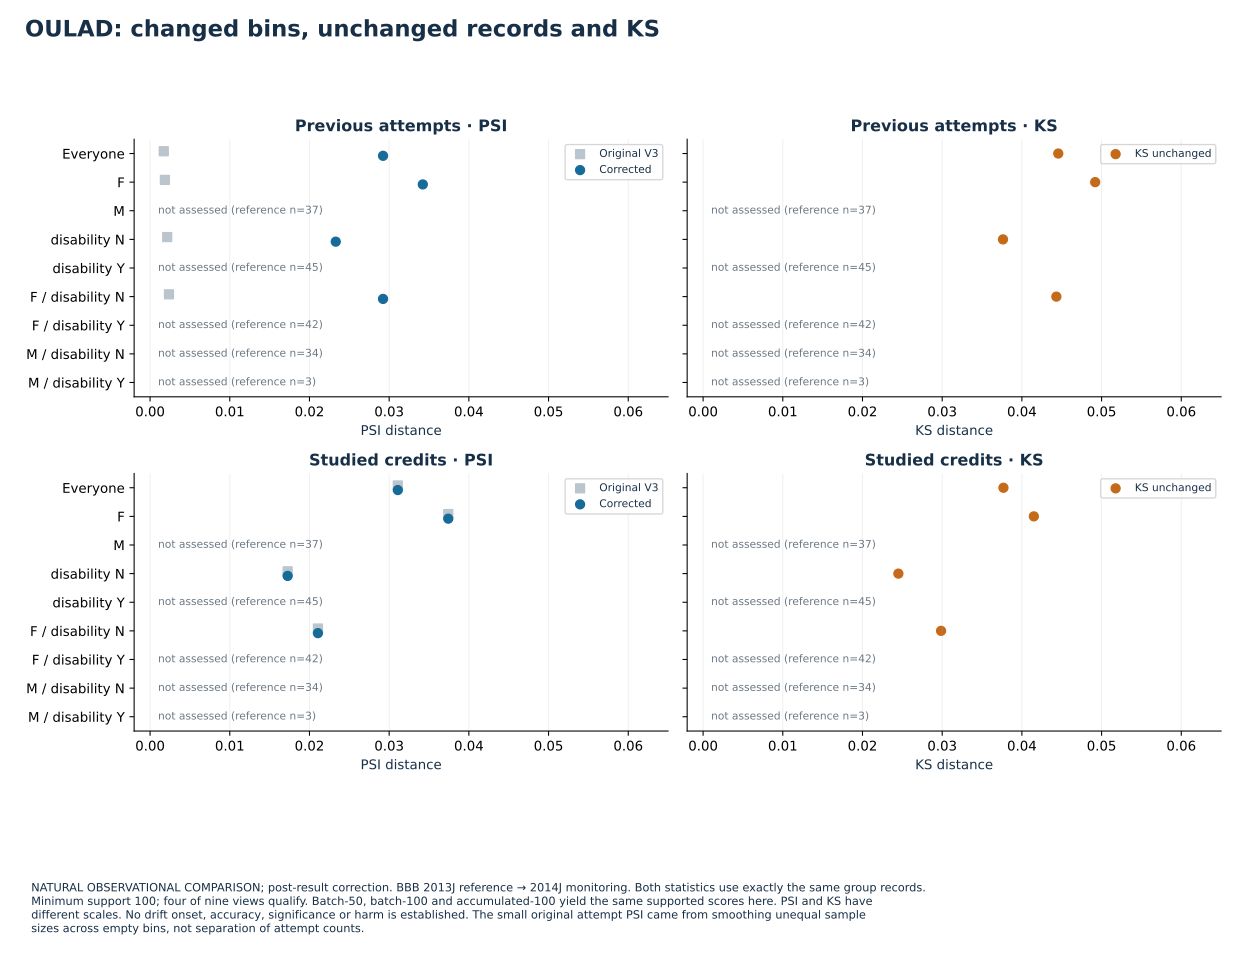

Values plotted in this chart, from the file beside it:
variant, group, feature, time, eligible_new, n_reference_new, n_current_new, psi_old, psi_new, ks_d_old, ks_d_new
accum100, Everyone, num_of_prev_attempts, 2014, True, 362, 979, 0.001721, 0.02923, 0.04457, 0.04457
accum100, Everyone, studied_credits, 2014, True, 362, 979, 0.03109, 0.03109, 0.03769, 0.03769
accum100, gender='F', num_of_prev_attempts, 2014, True, 325, 863, 0.00186, 0.03422, 0.0492, 0.0492
accum100, gender='F', studied_credits, 2014, True, 325, 863, 0.03742, 0.03742, 0.0415, 0.0415
accum100, gender='M', num_of_prev_attempts, 2014, False, 37, 116, , , , 
accum100, gender='M', studied_credits, 2014, False, 37, 116, , , , 
accum100, disability='N', num_of_prev_attempts, 2014, True, 317, 908, 0.002145, 0.0233, 0.03763, 0.03763
accum100, disability='N', studied_credits, 2014, True, 317, 908, 0.01726, 0.01726, 0.0245, 0.0245
accum100, disability='Y', num_of_prev_attempts, 2014, False, 45, 71, , , , 
accum100, disability='Y', studied_credits, 2014, False, 45, 71, , , , 
accum100, gender='F' & disability='N', num_of_prev_attempts, 2014, True, 283, 804, 0.002371, 0.02923, 0.04433, 0.04433
accum100, gender='F' & disability='N', studied_credits, 2014, True, 283, 804, 0.02106, 0.02106, 0.02986, 0.02986
accum100, gender='F' & disability='Y', num_of_prev_attempts, 2014, False, 42, 59, , , , 
accum100, gender='F' & disability='Y', studied_credits, 2014, False, 42, 59, , , , 
accum100, gender='M' & disability='N', num_of_prev_attempts, 2014, False, 34, 104, , , , 
accum100, gender='M' & disability='N', studied_credits, 2014, False, 34, 104, , , , 
accum100, gender='M' & disability='Y', num_of_prev_attempts, 2014, False, 3, 12, , , , 
accum100, gender='M' & disability='Y', studied_credits, 2014, False, 3, 12, , , , 
